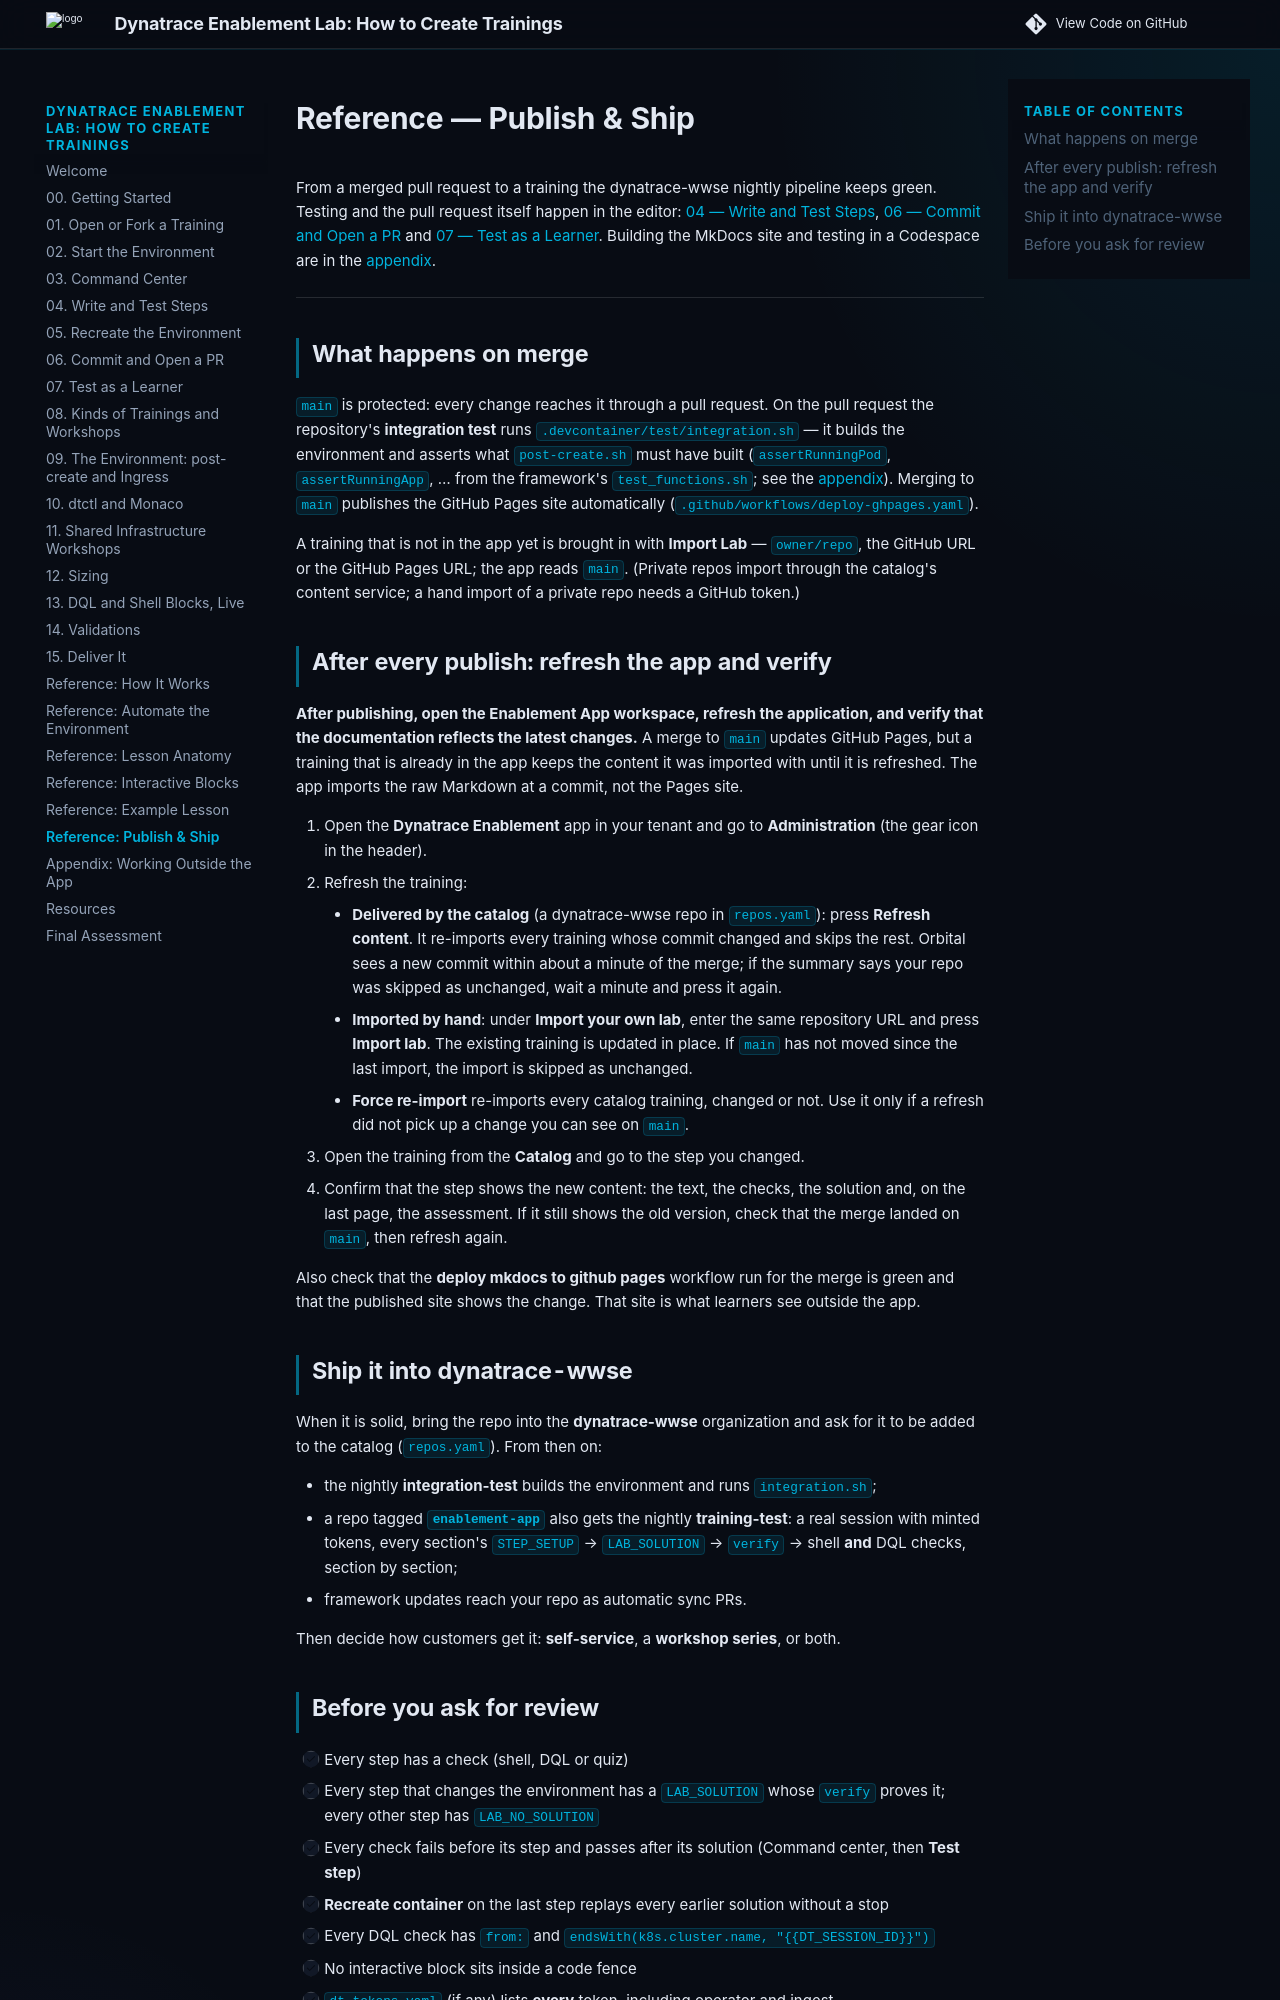

repository: dynatrace-wwse/enablement-app-training-template · page: 06-test-publish-ship/index.html · generator: mkdocs

# Reference — Publish & Ship

From a merged pull request to a training the dynatrace-wwse nightly pipeline keeps green. Testing and the pull request itself happen in the editor: [04 — Write and Test Steps](write-and-test.md), [06 — Commit and Open a PR](commit-and-pr.md) and [07 — Test as a Learner](test-as-learner.md). Building the MkDocs site and testing in a Codespace are in the [appendix](outside-the-app.md).

---

## What happens on merge

`main` is protected: every change reaches it through a pull request. On the pull request the repository's **integration test** runs `.devcontainer/test/integration.sh` — it builds the environment and asserts what `post-create.sh` must have built (`assertRunningPod`, `assertRunningApp`, … from the framework's `test_functions.sh`; see the [appendix](outside-the-app.md#branch-pr-and-the-integration-test-from-the-command-line)). Merging to `main` publishes the GitHub Pages site automatically (`.github/workflows/deploy-ghpages.yaml`).

A training that is not in the app yet is brought in with **Import Lab** — `owner/repo`, the GitHub URL or the GitHub Pages URL; the app reads `main`. (Private repos import through the catalog's content service; a hand import of a private repo needs a GitHub token.)

## After every publish: refresh the app and verify

**After publishing, open the Enablement App workspace, refresh the application, and verify that the documentation reflects the latest changes.** A merge to `main` updates GitHub Pages, but a training that is already in the app keeps the content it was imported with until it is refreshed. The app imports the raw Markdown at a commit, not the Pages site.

1. Open the **Dynatrace Enablement** app in your tenant and go to **Administration** (the gear icon in the header).
2. Refresh the training:
    - **Delivered by the catalog** (a dynatrace-wwse repo in `repos.yaml`): press **Refresh content**. It re-imports every training whose commit changed and skips the rest. Orbital sees a new commit within about a minute of the merge; if the summary says your repo was skipped as unchanged, wait a minute and press it again.
    - **Imported by hand**: under **Import your own lab**, enter the same repository URL and press **Import lab**. The existing training is updated in place. If `main` has not moved since the last import, the import is skipped as unchanged.
    - **Force re-import** re-imports every catalog training, changed or not. Use it only if a refresh did not pick up a change you can see on `main`.
3. Open the training from the **Catalog** and go to the step you changed.
4. Confirm that the step shows the new content: the text, the checks, the solution and, on the last page, the assessment. If it still shows the old version, check that the merge landed on `main`, then refresh again.

Also check that the **deploy mkdocs to github pages** workflow run for the merge is green and that the published site shows the change. That site is what learners see outside the app.

## Ship it into dynatrace-wwse

When it is solid, bring the repo into the **dynatrace-wwse** organization and ask for it to be added to the catalog ([`repos.yaml`](https://github.com/dynatrace-wwse/codespaces-framework/blob/main/repos.yaml)). From then on:

- the nightly **integration-test** builds the environment and runs `integration.sh`;
- a repo tagged **`enablement-app`** also gets the nightly **training-test**: a real session with minted tokens, every section's `STEP_SETUP` → `LAB_SOLUTION` → `verify` → shell **and** DQL checks, section by section;
- framework updates reach your repo as automatic sync PRs.

Then decide how customers get it: **self-service**, a **workshop series**, or both.
